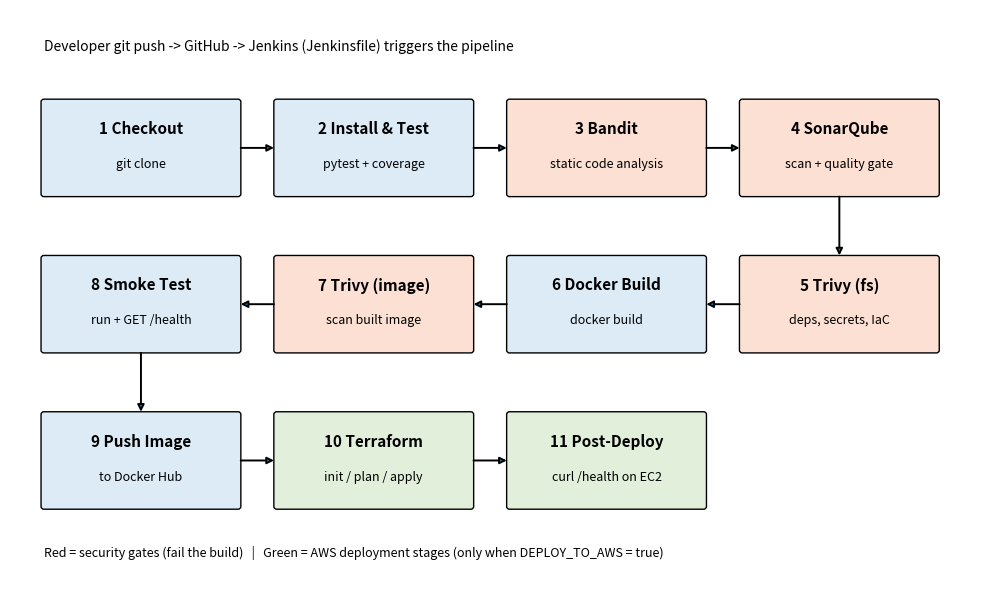

Source code (Python):
import matplotlib
matplotlib.use("Agg")
import matplotlib.pyplot as plt
from matplotlib.patches import FancyBboxPatch
steps=[("1 Checkout","git clone","#DDEBF7"),("2 Install & Test","pytest + coverage","#DDEBF7"),("3 Bandit","static code analysis","#FBE0D3"),("4 SonarQube","scan + quality gate","#FBE0D3"),
("5 Trivy (fs)","deps, secrets, IaC","#FBE0D3"),("6 Docker Build","docker build","#DDEBF7"),("7 Trivy (image)","scan built image","#FBE0D3"),("8 Smoke Test","run + GET /health","#DDEBF7"),
("9 Push Image","to Docker Hub","#DDEBF7"),("10 Terraform","init / plan / apply","#E2EFDA"),("11 Post-Deploy","curl /health on EC2","#E2EFDA")]
fig,ax=plt.subplots(figsize=(10,6)); ax.set_xlim(0,10); ax.set_ylim(0,6.2); ax.axis("off")
pos=[]
for i,(t,s,c) in enumerate(steps):
    r,col=divmod(i,4); x=0.35+col*2.4 if r%2==0 else 0.35+(3-col)*2.4; y=4.2-r*1.7
    ax.add_patch(FancyBboxPatch((x,y),2.0,1.0,boxstyle="round,pad=0.03",fc=c,ec="black")); ax.text(x+1,y+0.65,t,ha="center",fontsize=11,fontweight="bold"); ax.text(x+1,y+0.28,s,ha="center",fontsize=9); pos.append((x,y))
for i in range(len(steps)-1):
    (x1,y1),(x2,y2)=pos[i],pos[i+1]
    if y1==y2:
        a,b=(x1+2.0,x2) if x2>x1 else (x1,x2+2.0); ax.annotate("",xy=(b,y2+0.5),xytext=(a,y1+0.5),arrowprops=dict(arrowstyle="-|>",lw=1.4))
    else: ax.annotate("",xy=(x2+1,y2+1.0),xytext=(x1+1,y1),arrowprops=dict(arrowstyle="-|>",lw=1.4))
ax.text(0.35,5.75,"Developer git push -> GitHub -> Jenkins (Jenkinsfile) triggers the pipeline",fontsize=10,style="italic")
ax.text(0.35,0.25,"Red = security gates (fail the build)   |   Green = AWS deployment stages (only when DEPLOY_TO_AWS = true)",fontsize=9)
plt.tight_layout(); plt.savefig("cicd_pipeline.png",dpi=150)
